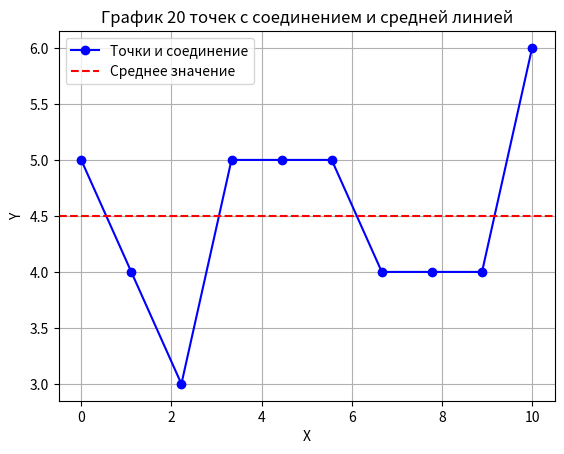

The matplotlib source for this figure:
import datetime
from matplotlib import pyplot as plt
import numpy as np

def draw_graph1(start_period, end_period):
    print(datetime.datetime())
    start_period = date_pickerW.split('-')
    date_start_period = datetime.date(*map(int, start_date))
    end_period = date_pickerB.split('-')
    date_end_period = datetime.date(*map(int, end_date))
    period = date_end_period-date_start_period
    print(period)
    # Creating dataset
    cars = ['Нет дефекта', 'Есть дефект']
    #?можно взять модельку и сделать ещё распределение на классы
    all = Shpon.query.filter(date_time >= date_start_period , date_time <= date_end_period).all()
    print(all)
    data = [100000, 1000]

    # Creating plot
    fig = plt.figure(figsize=(10, 7))
    plt.pie(data, labels=cars,  autopct='%1.1f%%')
    plt.title(f'Распределение дефекта шпона с {start_period} по {end_period}')
    # show plot
    plt.show()


def draw_graph2(start_period = "01.02.24", end_period="08.02.24"):
    # Creating dataset
    cars = ['Определено правильно', 'Ошибся']
    #?можно взять модельку и сделать ещё распределение на классы
    data = [100000, 1000]

    # Creating plot
    fig = plt.figure(figsize=(10, 7))
    plt.pie(data, labels=cars,  autopct='%1.1f%%')
    plt.title(f'Погрешность определения ИИ дефекта у шпона с {start_period} по {end_period}')
    # show plot
    plt.show()


def draw_graph3(start_period = "01.02.24", end_period="08.02.24"):

    x = np.linspace(0, 10, 10)  # 20 точек по оси X
    y = [5,4,3,5,5,5,4,4,4,6]

    # Построение графика точек и соединение их линией
    plt.plot(x, y, marker='o', linestyle='-', color='blue', label='Точки и соединение')

    # Построение средней линии
    y_mean = np.mean(y)  # Среднее значение по Y
    plt.axhline(y_mean, color='red', linestyle='--', label='Среднее значение')

    # Настройка графика
    plt.xlabel('X')
    plt.ylabel('Y')
    plt.title('График 20 точек с соединением и средней линией')
    plt.legend()
    plt.grid(True)

    # Показ графика
    plt.show()

draw_graph3()
#draw_graph1(start_date, end_date)